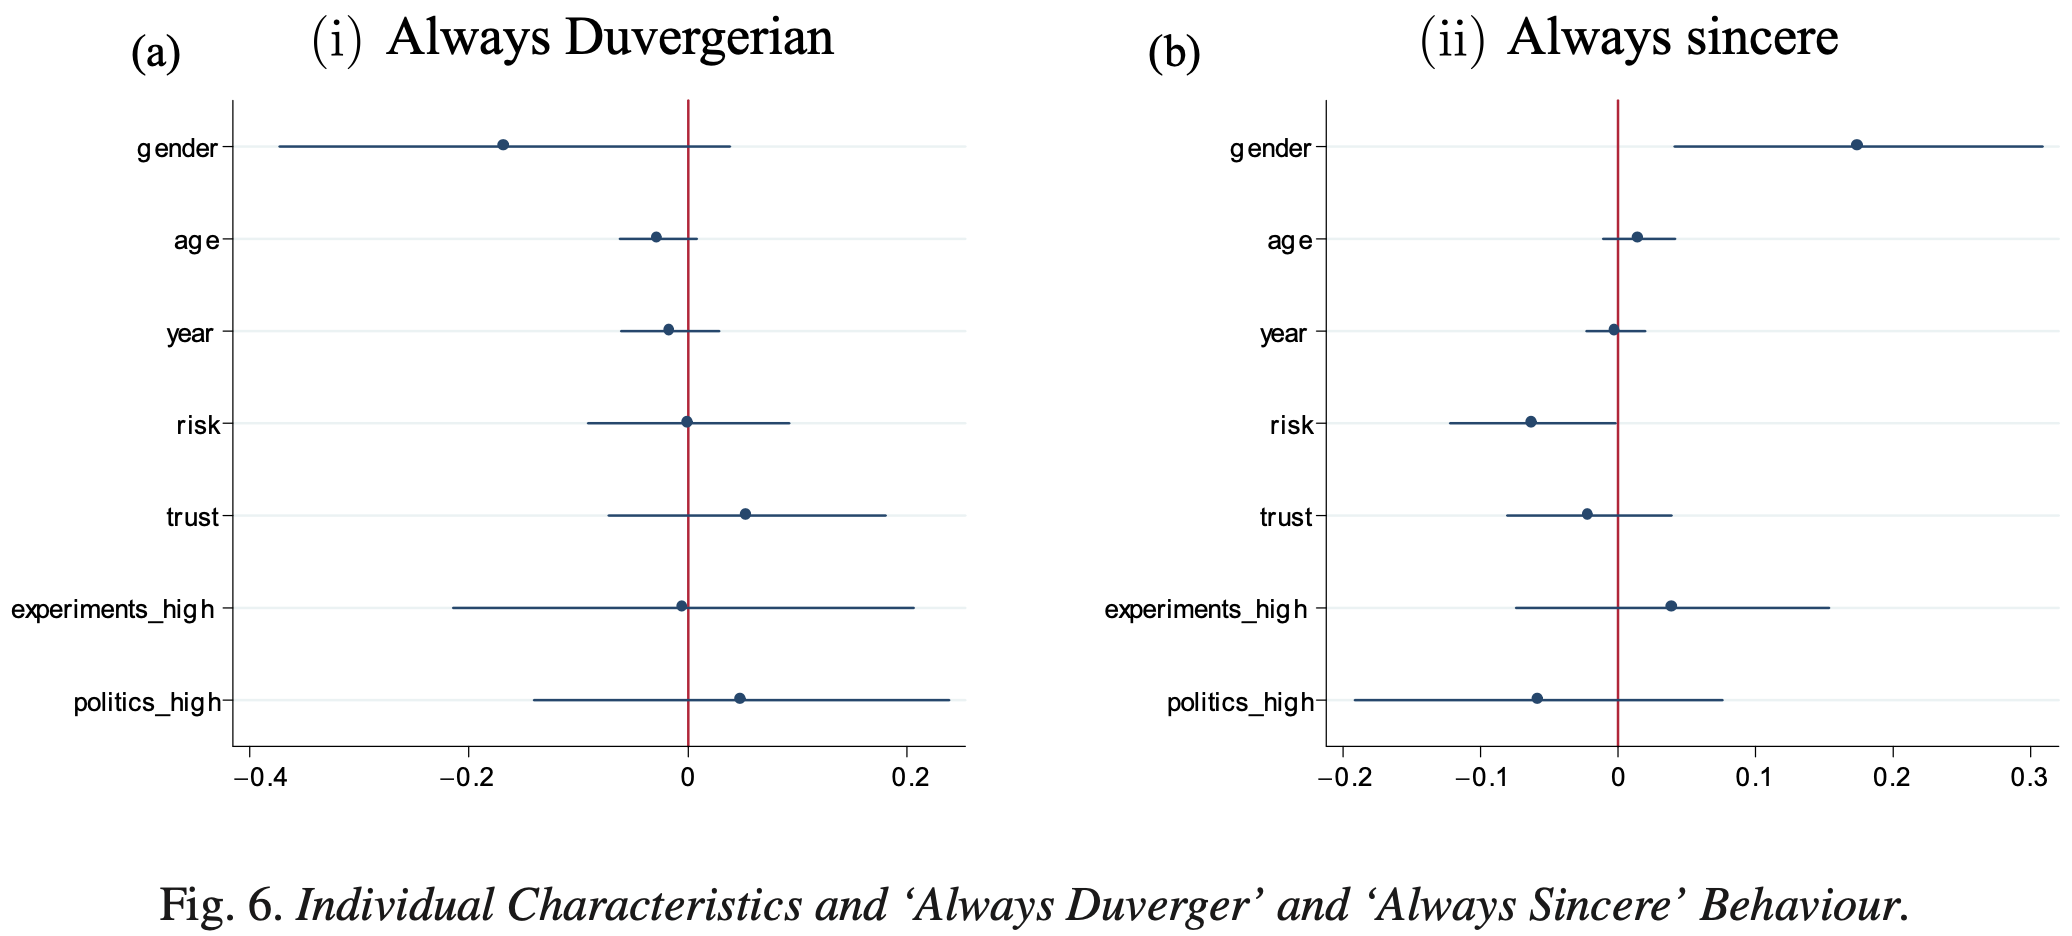

Source data for this figure (header and first rows):
Type-1, Subplot Value, Value, Error Bar Length
gender, Always Duvergerian, -0.1689, 0.4128
age, Always Duvergerian, -0.02831, 0.07215
year, Always Duvergerian, -0.01735, 0.09132
risk, Always Duvergerian, -0.0009132, 0.1845
trust, Always Duvergerian, 0.05205, 0.2557
experiments_high, Always Duvergerian, -0.006393, 0.4228
politics_high, Always Duvergerian, 0.04749, 0.3808
gender, Always sincere, 0.1735, 0.2682
age, Always sincere, 0.01366, 0.05378
year, Always sincere, -0.003052, 0.04433
risk, Always sincere, -0.06337, 0.1221
trust, Always sincere, -0.02267, 0.1199
experiments_high, Always sincere, 0.03837, 0.2289
politics_high, Always sincere, -0.05901, 0.2689
